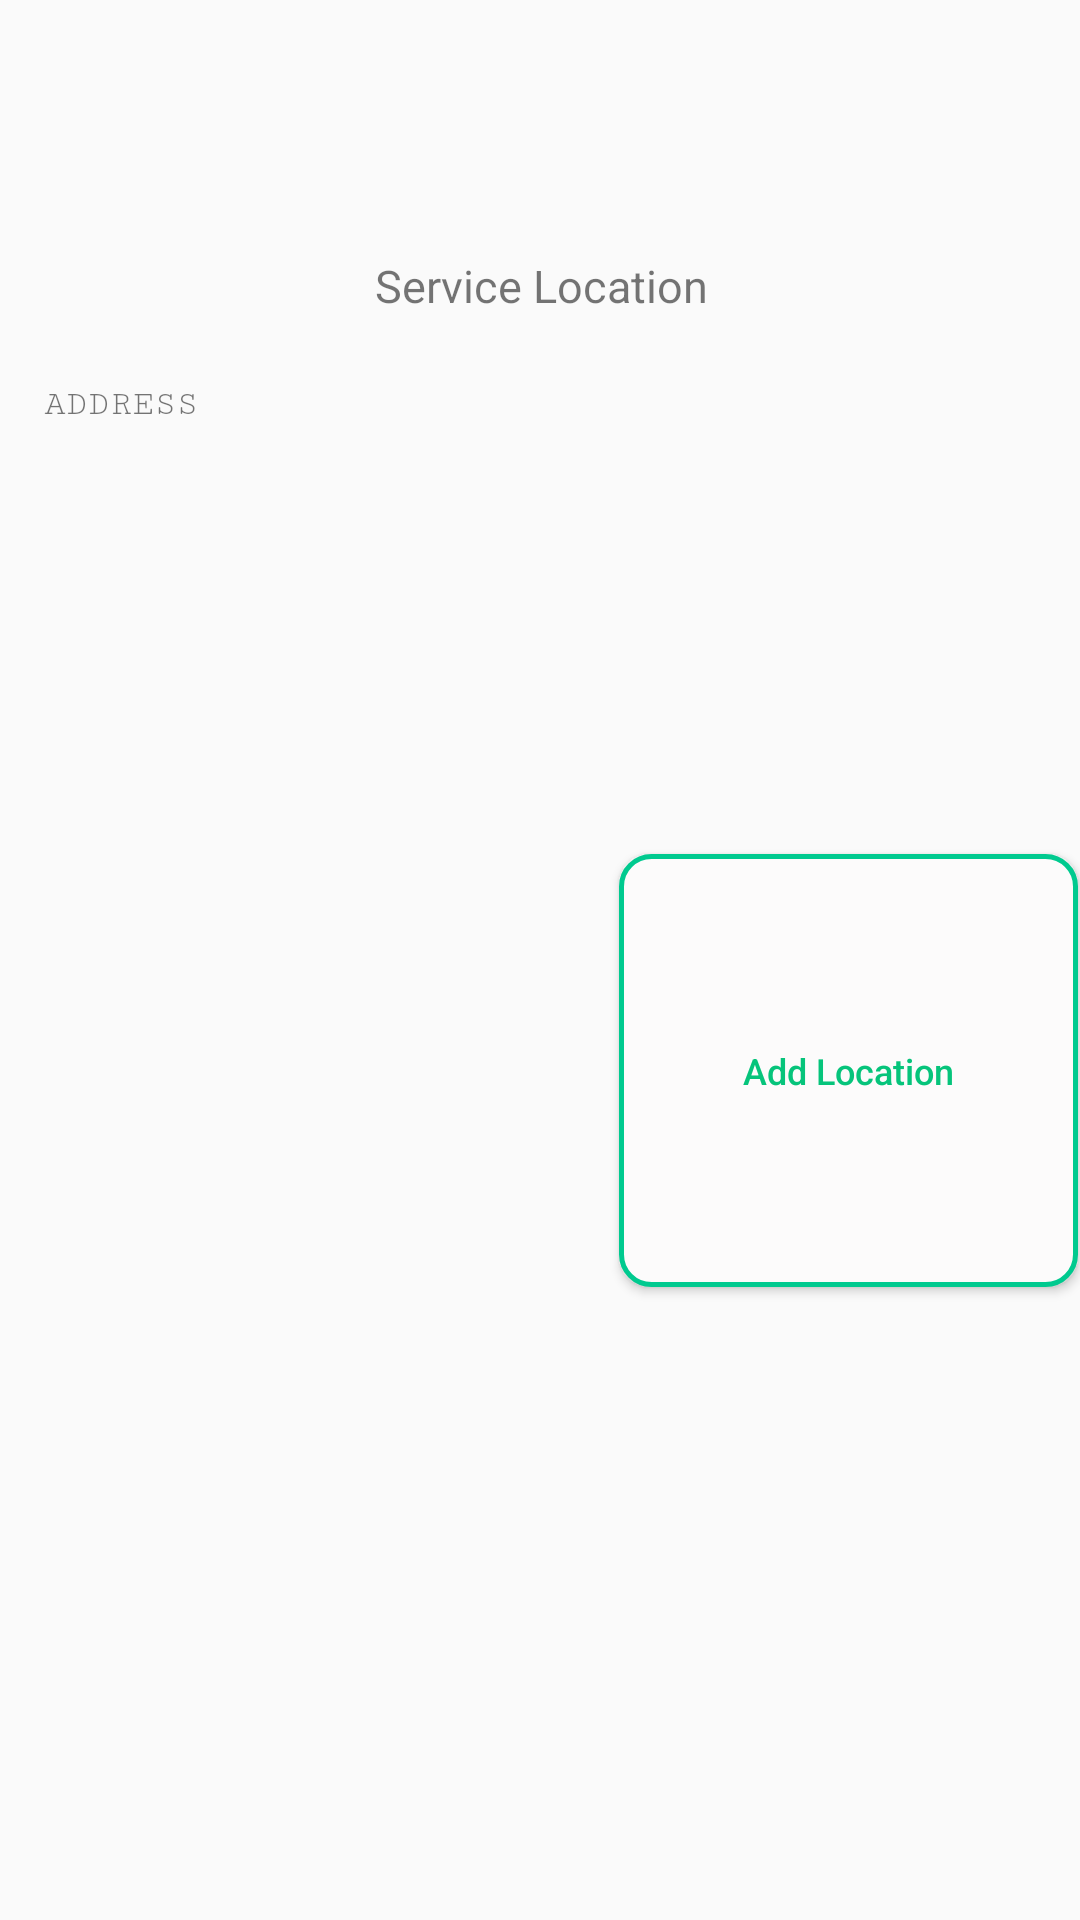

This screen was rendered from an Android layout file. Write that file and the resources it references.
<!-- AndroidManifest.xml: application theme AppTheme -->
<!-- res/layout/service_location.xml -->
<?xml version="1.0" encoding="utf-8"?>

<androidx.constraintlayout.widget.ConstraintLayout xmlns:android="http://schemas.android.com/apk/res/android"
    xmlns:app="http://schemas.android.com/apk/res-auto"
    xmlns:tools="http://schemas.android.com/tools"
    android:layout_width="match_parent"
    android:layout_height="match_parent"
    tools:context=".MainActivity">

    <TextView
        android:id="@+id/backgroundBox"
        android:layout_width="394dp"
        android:layout_height="164dp"
        app:layout_constraintBottom_toBottomOf="parent"
        app:layout_constraintEnd_toEndOf="parent"
        app:layout_constraintHorizontal_bias="0.498"
        app:layout_constraintStart_toStartOf="parent"
        app:layout_constraintTop_toTopOf="parent"
        app:layout_constraintVertical_bias="0.242" />

    <TextView
        android:id="@+id/choose_service_location"
        android:layout_width="177dp"
        android:layout_height="0dp"
        android:layout_marginStart="109dp"
        android:layout_marginTop="85dp"
        android:layout_marginEnd="109dp"
        android:layout_marginBottom="55dp"
        android:fontFamily="sans-serif"
        android:text="@string/service_location"
        android:textAlignment="center"
        android:textSize="15sp"
        app:layout_constraintBottom_toTopOf="@+id/button"
        app:layout_constraintEnd_toEndOf="@+id/backgroundBox"
        app:layout_constraintHorizontal_bias="0.0"
        app:layout_constraintStart_toStartOf="@+id/backgroundBox"
        app:layout_constraintTop_toTopOf="parent" />

    <TextView
        android:id="@+id/textView3"
        android:layout_width="63dp"
        android:layout_height="17dp"
        android:layout_marginTop="128dp"
        android:layout_marginEnd="20dp"
        android:fontFamily="serif-monospace"
        android:text="@string/address"
        android:textAlignment="center"
        android:textSize="12sp"
        app:layout_constraintEnd_toStartOf="@+id/choose_service_location"
        app:layout_constraintTop_toTopOf="parent" />

    <Button
        android:id="@+id/button"
        android:layout_width="153dp"
        android:layout_height="0dp"
        android:layout_marginBottom="211dp"
        android:background="@drawable/button_border"
        android:text="@string/add_location"
        android:textAllCaps="false"
        android:textColor="#06C47B"
        android:textColorHint="#00F8F7F7"
        android:textColorLink="#00FCF9F9"
        android:textSize="12sp"
        app:layout_constraintBottom_toBottomOf="parent"
        app:layout_constraintEnd_toEndOf="parent"
        app:layout_constraintHorizontal_bias="0.997"
        app:layout_constraintStart_toStartOf="parent"
        app:layout_constraintTop_toBottomOf="@+id/choose_service_location" />

</androidx.constraintlayout.widget.ConstraintLayout>
<!-- resources referenced by this layout -->
<resources>
  <!-- drawable button_border (drawable) -->
  <?xml version="1.0" encoding="utf-8"?>
  <shape xmlns:android="http://schemas.android.com/apk/res/android"
      android:shape="rectangle" >
  
      <solid android:color="#FCFBFB" />
      <stroke
          android:width="1.5dp"
          android:color="#00CA8F"
           />
      <corners android:radius="10dp" />
  
  </shape>
  <string name="add_location">Add Location</string>
  <string name="address">ADDRESS</string>
  <string name="service_location">Service Location</string>
  <style name="AppTheme" parent="Theme.AppCompat.Light.DarkActionBar">
          
          <item name="colorPrimary">@color/colorPrimary</item>
          <item name="colorPrimaryDark">@color/colorPrimaryDark</item>
          <item name="colorAccent">@color/colorAccent</item>
          <item name="android:windowAnimationStyle">@null</item>
      </style>
  <color name="colorPrimary">#00CA8F</color>
  <color name="colorPrimaryDark">#000000</color>
  <color name="colorAccent">#00CA8F</color>
</resources>
